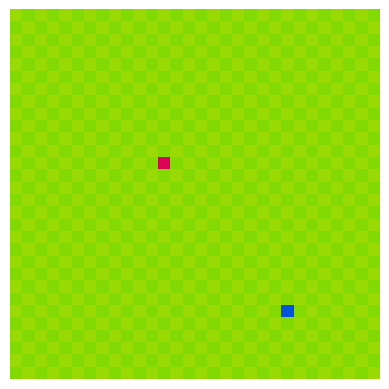

The matplotlib source for this figure: (Note: this script raises an exception after producing the figure.)
import numpy as np
import random
from matplotlib import animation
import matplotlib.pyplot as plt

class SnakeGame:
    def __init__(self, board_size):
        self.h, self.w = board_size
    
    def add_frame(self, done = False):
        board = np.copy(self.board)
        if not done:
            for pos in self.snake_body:
                board[pos[1], pos[0]] = [4/255, 82/255, 217/255]
        board[self.food_pos[1], self.food_pos[0]] = [217/255, 4/255, 86/255]
        self.frames.append(board.tolist())

    def render(self):
        a = plt.imshow(self.frames[-1], animated = True)
        plt.axis('off')
        plt.draw()
        plt.pause(0.01)
        return a

    def reset_board(self):
        self.board = np.zeros((self.h, self.w, 3))
        for i in range(self.w):
            for j in range(self.h):
                if (i+j)%2 == 0:
                    self.board[i,j] = [153/255, 217/255, 4/255]
                else:
                    self.board[i,j] = [130/255, 217/255, 4/255]
        self.snake_body = []
        self.head_x, self.head_y = random.choice(range(self.w)), random.choice(range(self.h))
        self.snake_body.append([self.head_x, self.head_y])
        self.pellets = 0
        self.placefood()
        self.frames = []

        self.add_frame()
        state = self.get_obs()
        return state

    def step(self, action, store_frames=False):
        #0:left, 1:right, 2:up, 3:down
        curr_state = self.get_obs()
        done = False
        if action == 0:
            self.head_x -= 1
        elif action == 1:
            self.head_x += 1
        elif action == 2:
            self.head_y -= 1
        elif action == 3:
            self.head_y += 1
        
        self.snake_body.insert(0, [self.head_x, self.head_y])

       
        if self.head_x < 0 or self.head_x >= self.w or self.head_y < 0 or self.head_y >= self.h: #corssed boundary
            done = True
            state = np.zeros(8,)
            reward = -30

        if [self.head_x, self.head_y] in self.snake_body[1:]: #ate itself
            done = True
            state = np.zeros(8,)
            reward = -30
      
        if self.head_x == self.food_pos[0] and self.head_y == self.food_pos[1]: #ate food
            reward = 100
            self.pellets+=1
            self.placefood()
            state = self.get_obs()
        elif curr_state[action] == 1: #moved towards food
            reward = 20
            self.snake_body = self.snake_body[:-1]
            state = self.get_obs()
        else:                         #did not move towards food
            reward = -20
            self.snake_body = self.snake_body[:-1]
            state = self.get_obs()
        
        if store_frames:
            self.add_frame(done)
        
        return state, reward, done

    def placefood(self):
        self.food_pos = [random.choice(range(self.w)), random.choice(range(self.h))]
        while self.food_pos in self.snake_body:
            self.food_pos = [random.choice(range(self.w)), random.choice(range(self.h))]
        
    def get_obs(self):
        food_state = [0, 0, 0, 0] # left, right, up, down
        if self.food_pos[0] - self.head_x < 0:
            food_state[0]  = 1
        if self.food_pos[0] - self.head_x > 0:
            food_state[1]  = 1
        if self.food_pos[1] - self.head_y < 0:
            food_state[2]  = 1
        if self.food_pos[1] - self.head_y > 0:
            food_state[3]  = 1
        
        obs_state = [0, 0, 0, 0] #left, right, up, down
        if self.head_x==0 or [self.head_x-1, self.head_y] in self.snake_body[1:]:
            obs_state[0] = 1
        if self.head_x==self.w or [self.head_x+1, self.head_y] in self.snake_body[1:]:
            obs_state[1] = 1
        if self.head_y==0 or [self.head_x, self.head_y-1] in self.snake_body[1:]:
            obs_state[2] = 1
        if self.head_y==self.h or [self.head_x, self.head_y+1] in self.snake_body[1:]:
            obs_state[3] = 1
        
        return food_state+obs_state
    
    def create_vid(self, path):
        fig = plt.figure()
        ims = []
        for frame in self.frames:
            im = plt.imshow(frame, animated = True)
            ims.append([im])
        anim = animation.ArtistAnimation(fig, ims, interval = 100, repeat = False, blit = False)
        anim.save(path)

if __name__ == '__main__':
    game = SnakeGame((30,30))
    action_dict = {'left':0, 'right':1, 'up':2, 'down':3}
    state = game.reset_board()
    print(state)
    
    fig = plt.figure()
    done = False
    while not done:
        a = game.render()
        action_str = input("Action: ")
        action = action_dict[action_str]
        state, reward, done = game.step(action, store_frames=True)
        print(state, reward, done)

    
    
    
